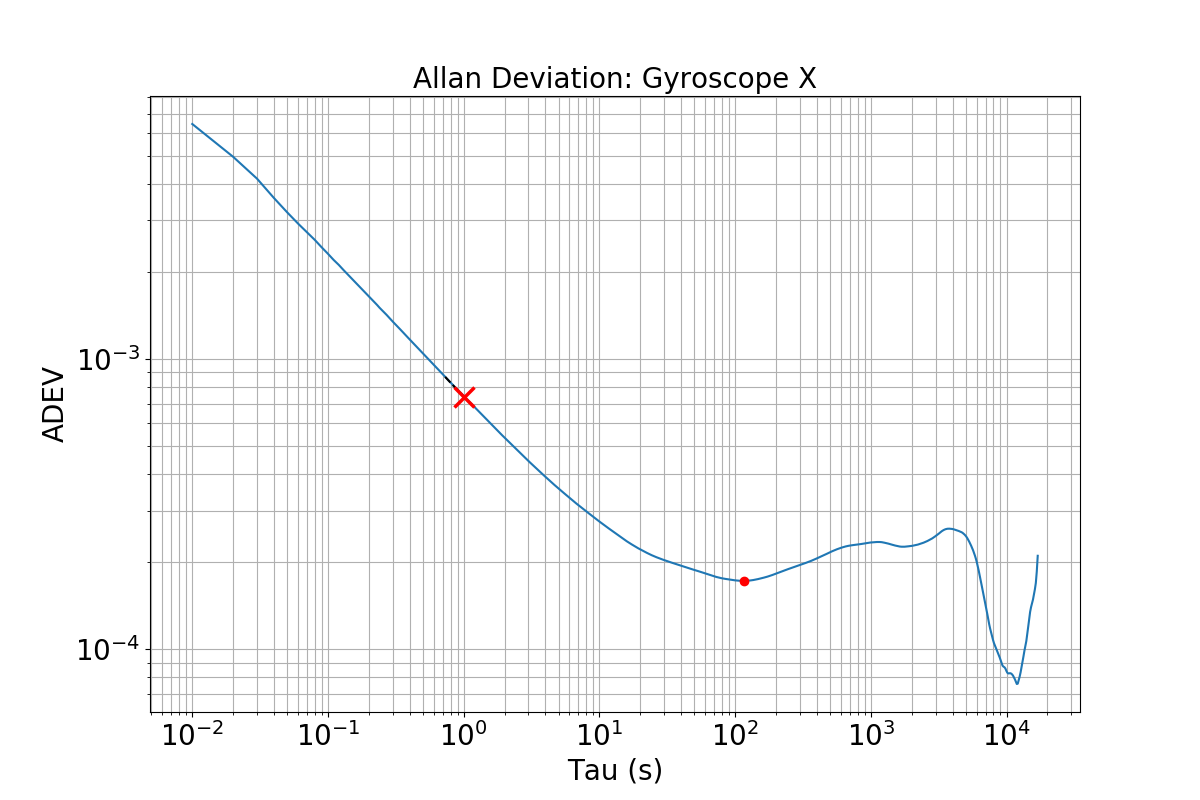

The data file committed next to this chart (first rows):
Random Walk, Bias Instability
0.0007409, 0.0001721
Tau, AllanDev, AllanDevError, AllanDevN
0.01, 0.006445, 3.4876709878886426e-06, 3415368
0.02, 0.004969, 2.68872110464043e-06, 3415366
0.03, 0.004178, 2.260606555293632e-06, 3415364
0.04, 0.003582, 1.9385078330681558e-06, 3415362
0.05, 0.0032, 1.7313225912519094e-06, 3415360
0.06, 0.002929, 1.5851518294066444e-06, 3415358
0.07, 0.002732, 1.4784130990681884e-06, 3415356
0.08, 0.002569, 1.3902999477589777e-06, 3415354
0.09, 0.002421, 1.3102109133034778e-06, 3415352
0.1, 0.002302, 1.245422468489742e-06, 3415350
0.11, 0.002193, 1.1868761015772583e-06, 3415348
0.12, 0.002109, 1.141167094448851e-06, 3415346
0.13, 0.002025, 1.095832768417791e-06, 3415344
0.14, 0.001953, 1.056992936942453e-06, 3415342
0.15, 0.001888, 1.0215908715184542e-06, 3415340
0.16, 0.00183, 9.904321596018575e-07, 3415338
0.17, 0.001779, 9.62550217614232e-07, 3415336
0.18, 0.001729, 9.356415434620922e-07, 3415334
0.19, 0.001683, 9.106021948598441e-07, 3415332
0.2, 0.001641, 8.878677872481208e-07, 3415330
0.21, 0.001604, 8.677849985243235e-07, 3415328
0.22, 0.001568, 8.485735780223772e-07, 3415326
0.23, 0.001534, 8.302996862731925e-07, 3415324
0.24, 0.0015, 8.118313695139152e-07, 3415322
0.25, 0.001472, 7.962684775254217e-07, 3415320
0.26, 0.001444, 7.812511033512571e-07, 3415318
0.27, 0.001419, 7.678197787667154e-07, 3415316
0.28, 0.001393, 7.535180058676921e-07, 3415314
0.29, 0.001368, 7.399667167350916e-07, 3415312
0.3, 0.001345, 7.276382612312413e-07, 3415310
0.31, 0.001324, 7.162909139725769e-07, 3415308
0.32, 0.001305, 7.061129586886887e-07, 3415306
0.33, 0.001284, 6.949554946994682e-07, 3415304
0.34, 0.001265, 6.846132915242916e-07, 3415302
0.35, 0.001246, 6.744161754337193e-07, 3415300
0.36, 0.00123, 6.655078463790158e-07, 3415298
0.37, 0.001214, 6.567146000567427e-07, 3415296
0.38, 0.001198, 6.480559743357386e-07, 3415294
0.39, 0.001182, 6.393773175586647e-07, 3415292
0.4, 0.001167, 6.314330543613546e-07, 3415290
0.41, 0.001153, 6.24010406698832e-07, 3415288
0.42, 0.00114, 6.169402894525791e-07, 3415286
0.43, 0.001127, 6.096939497839894e-07, 3415284
0.44, 0.001113, 6.024482053614579e-07, 3415282
0.45, 0.001101, 5.959325964026124e-07, 3415280
0.46, 0.001089, 5.894898796560315e-07, 3415278
0.47, 0.001079, 5.837135188184363e-07, 3415276
0.48, 0.001067, 5.77297984064568e-07, 3415274
0.49, 0.001056, 5.714328587994149e-07, 3415272
0.5, 0.001045, 5.655821194296639e-07, 3415270
0.51, 0.001035, 5.602513363924981e-07, 3415268
0.52, 0.001026, 5.550154915716119e-07, 3415266
0.53, 0.001016, 5.496140822191677e-07, 3415264
0.54, 0.001006, 5.445101621179873e-07, 3415262
0.55, 0.000997, 5.395032909401187e-07, 3415260
0.56, 0.0009886, 5.349634961973572e-07, 3415258
0.57, 0.00098, 5.302911068449418e-07, 3415256
0.58, 0.0009715, 5.256917282670784e-07, 3415254
... 637 more rows
